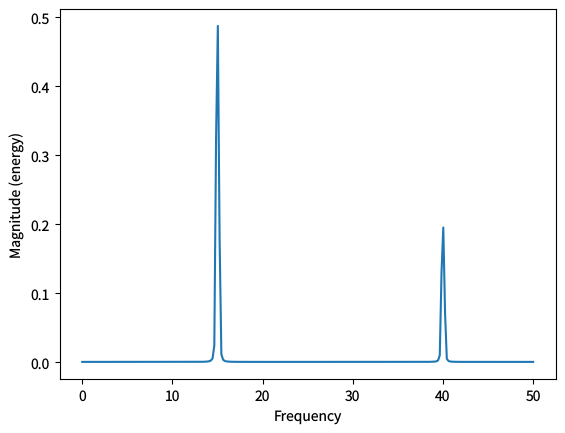

Write Python code to recreate this figure. (Note: this script raises an exception after producing the figure.)
"""magnitude-spectrum-demo.py — reference for examples/magnitude-spectrum-demo.lisp"""
import matplotlib
matplotlib.use('Agg')
matplotlib.rcParams['text.hinting'] = 'none'
import math
import matplotlib.pyplot as plt

n = 512
fs = 100.0
x = [math.sin(2*math.pi*15.0*i/fs) + 0.4*math.sin(2*math.pi*40.0*i/fs)
     for i in range(n)]

fig, ax = plt.subplots(figsize=(6.4, 4.8), dpi=100)
ax.magnitude_spectrum(x, Fs=fs)
for ext in ('png', 'svg', 'pdf'):
    fig.savefig(f'reference_images/magnitude-spectrum-demo.{ext}')
print('Saved reference_images/magnitude-spectrum-demo.png')
